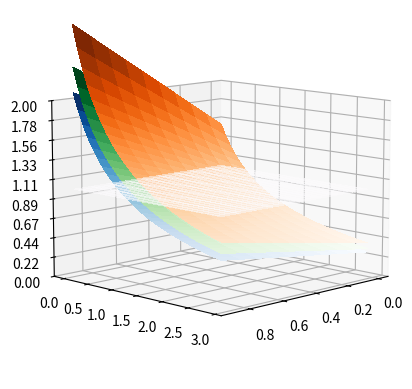

Source code (Python):
import matplotlib.pyplot as plt
import numpy as np

from matplotlib import cm
from matplotlib.ticker import LinearLocator

# refer to 
# https://stackoverflow.com/questions/20407936/matplotlib-not-displaying-intersection-of-3d-planes-correctly

fig, ax = plt.subplots(subplot_kw={"projection": "3d"})
ax.view_init(elev=10, azim=45)

# Make data.
X = np.arange(0, 1, 0.1)
Y = np.arange(0, 3, 0.1)
X, Y = np.meshgrid(X, Y)
Z1 = 1.1*(1+X)/(1+Y)
Z2 = 1.25*(1+X)/(1+Y)
Z3 = 1.5*(1+X)/(1+Y)

Z4 = np.ones_like(Z1)


# Plot the surface.
surf1 = ax.plot_surface(X, Y, Z1, cmap=cm.Blues,
                       linewidth=0, antialiased=False)

surf2 = ax.plot_surface(X, Y, Z2, cmap=cm.Greens,
                       linewidth=0, antialiased=False)

surf3 = ax.plot_surface(X, Y, Z3, cmap=cm.Oranges,
                       linewidth=0, antialiased=False)

surf4 = ax.plot_surface(X, Y, Z4, cmap=cm.Purples,
                       linewidth=0, antialiased=False, alpha=0.5)

# Customize the z axis.
ax.set_zlim(0, 2)
ax.zaxis.set_major_locator(LinearLocator(10))
# A StrMethodFormatter is used automatically
ax.zaxis.set_major_formatter('{x:.02f}')

# Add a color bar which maps values to colors.
#fig.colorbar(surf, shrink=0.5, aspect=5)

plt.savefig("in-situ-cost-3d_plot.png", bbox_inches='tight')
